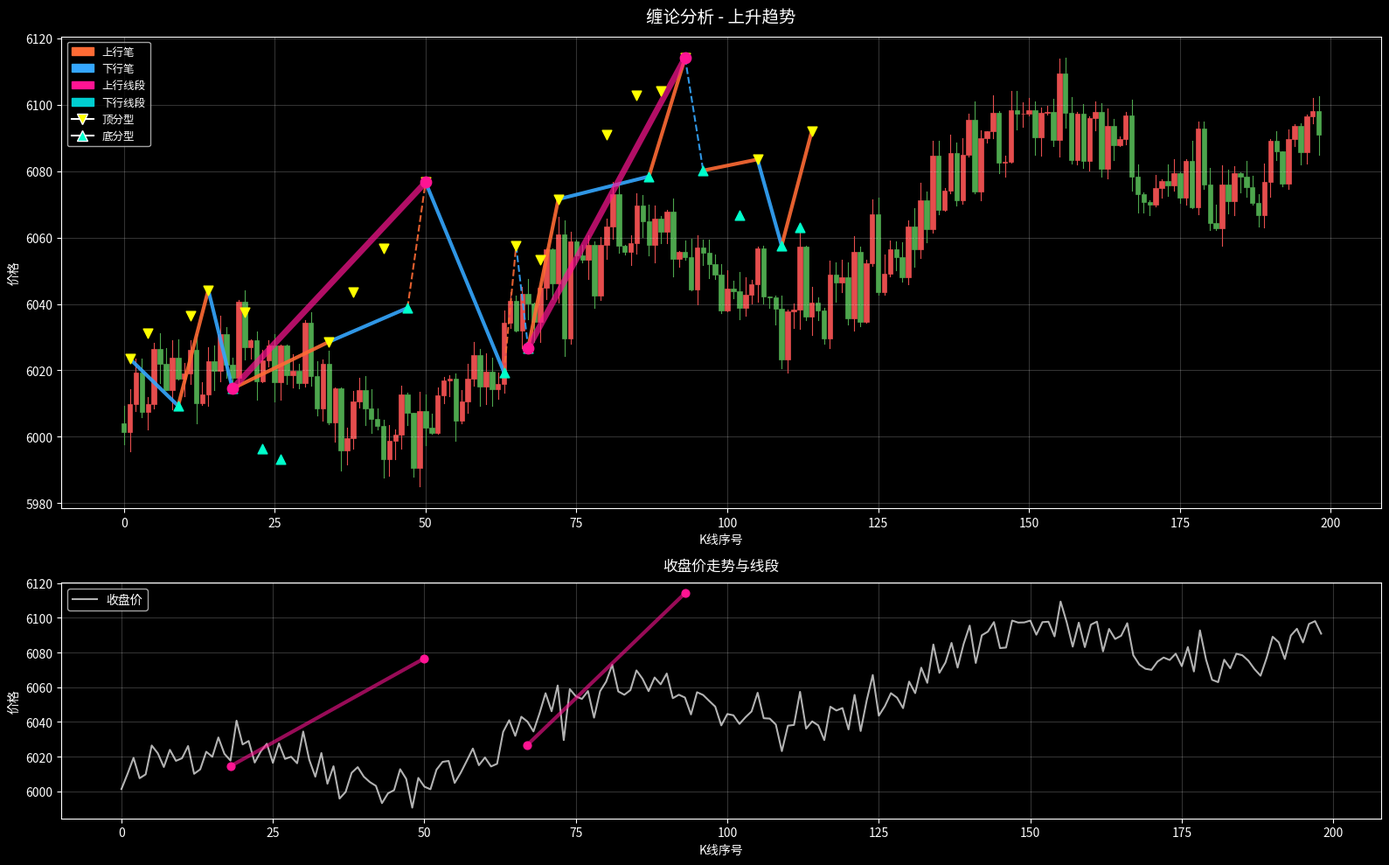
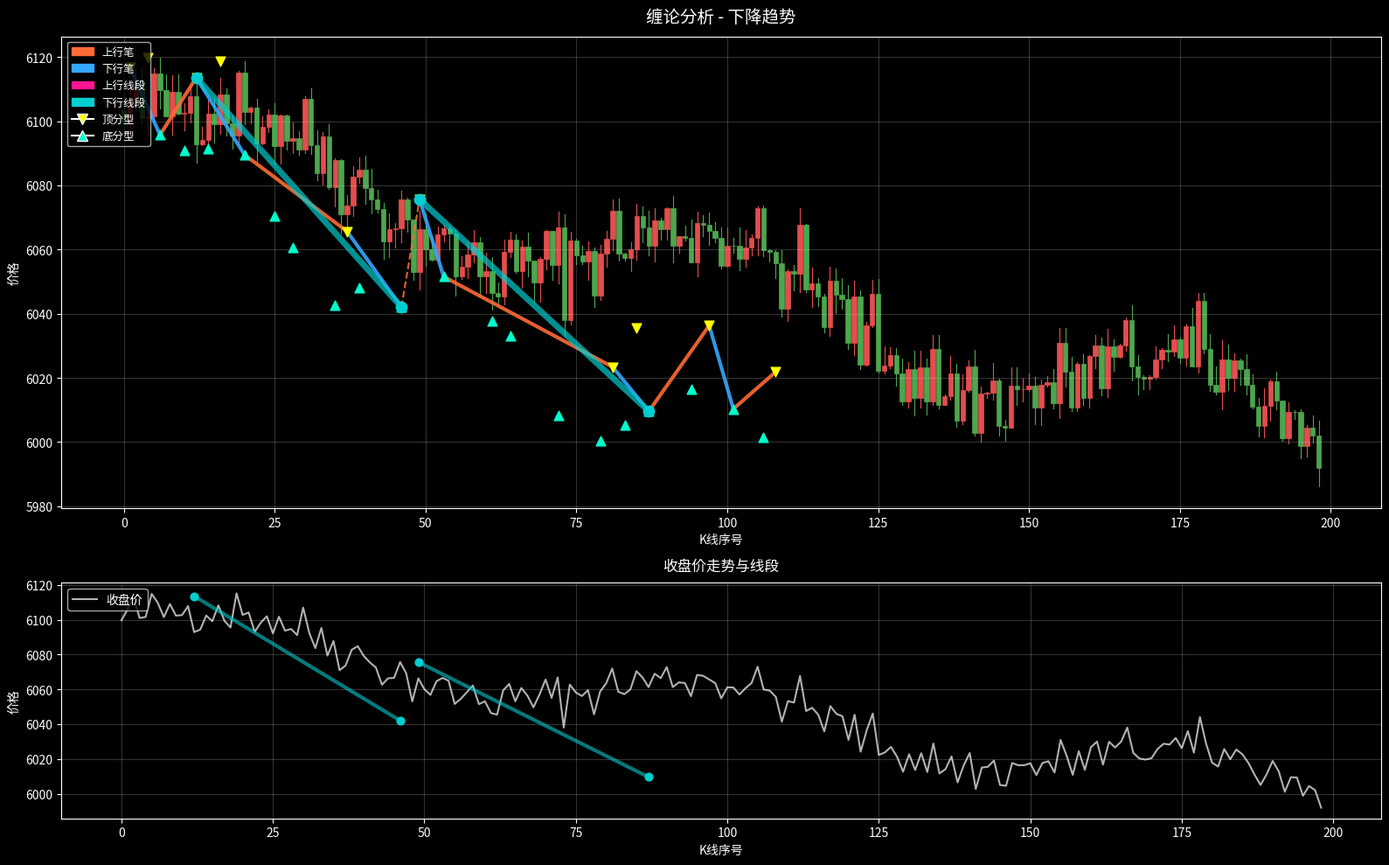
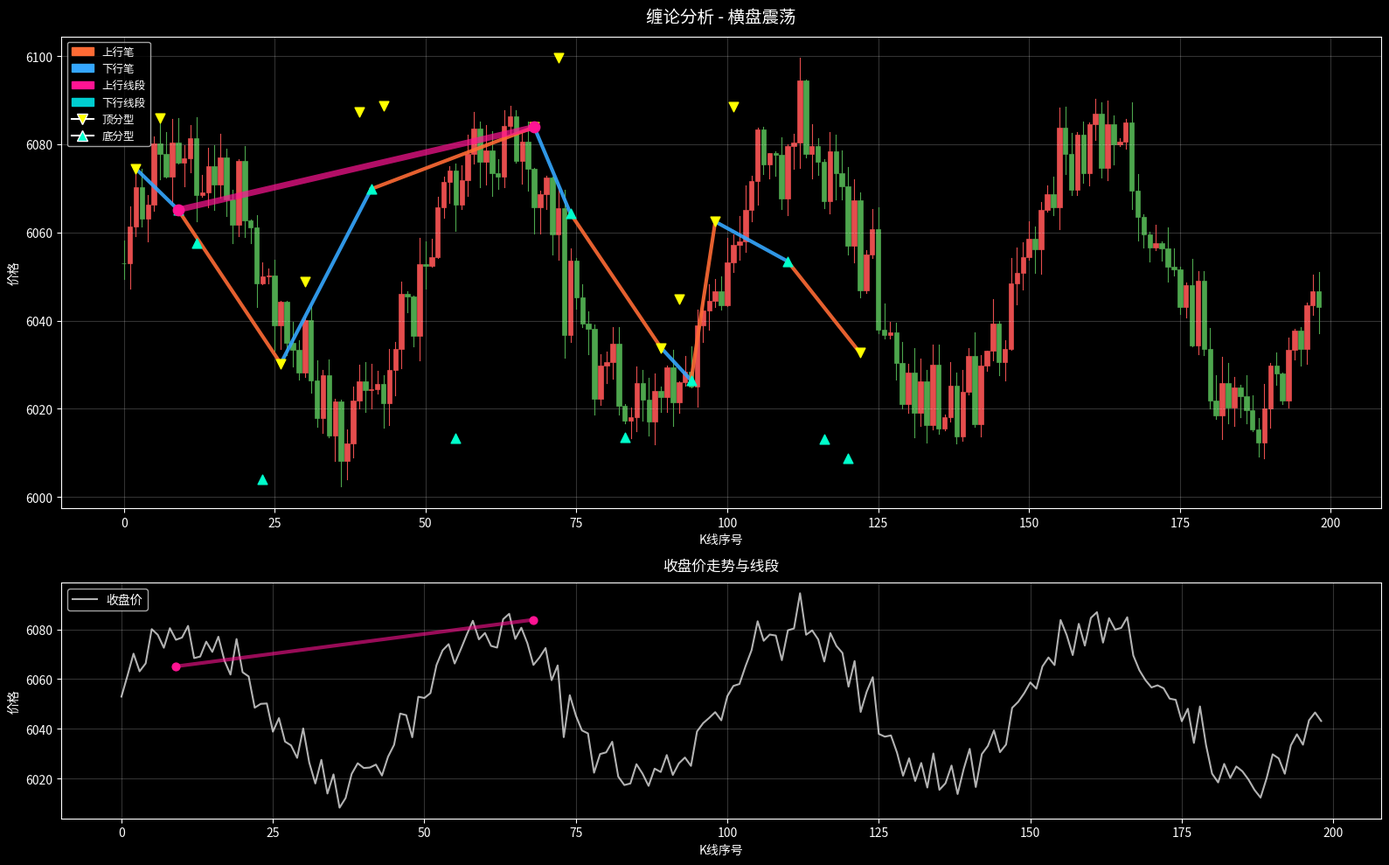
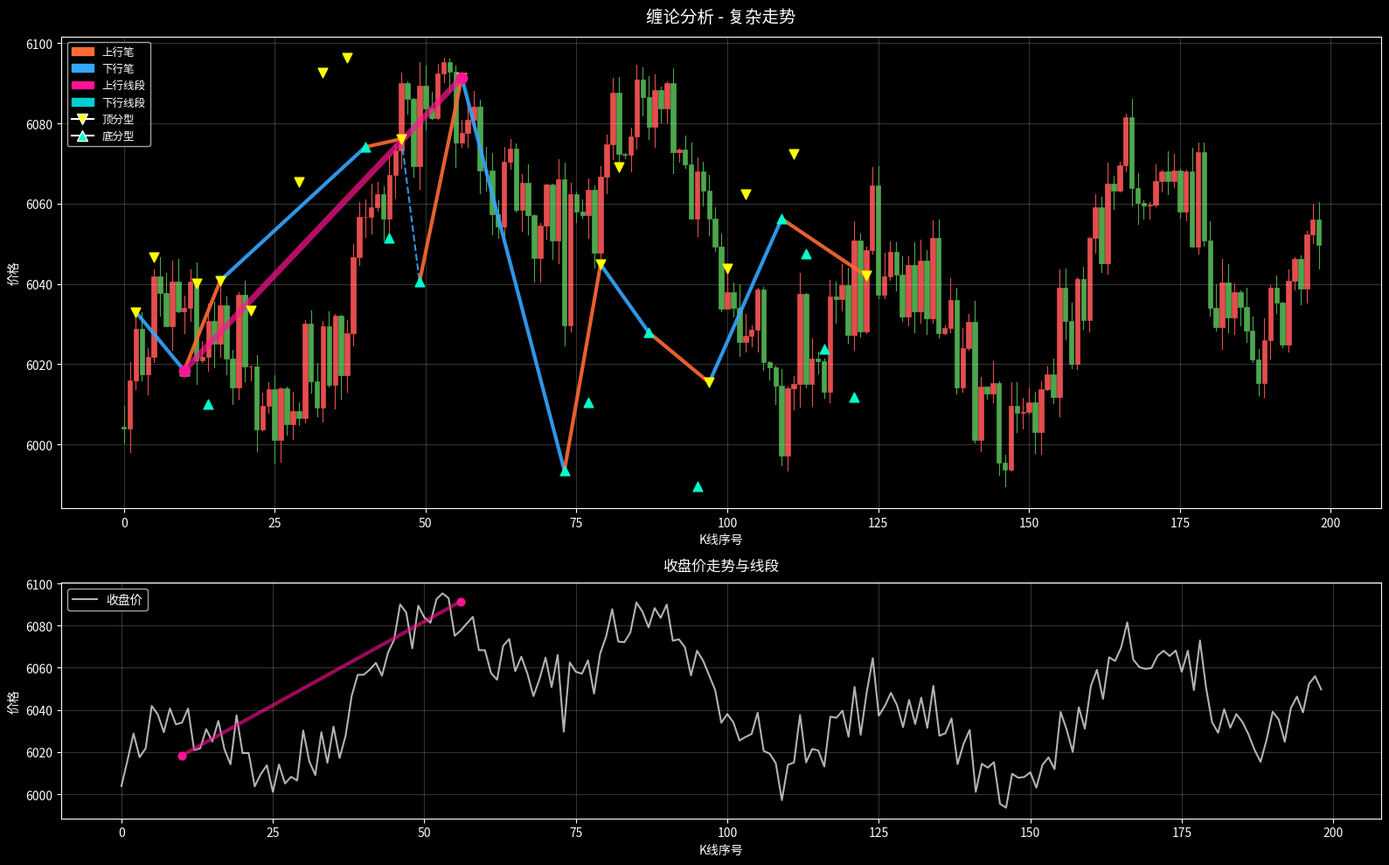

Write the Python code that produced these figures, in order.
#!/usr/bin/env python3
"""
缠论算法最终实现：完整的笔划分和线段检测
基于缠论108课标准定义，包含：
1. 包含关系处理
2. 顶底分型识别
3. 笔划分算法（标准笔、小笔）
4. 线段检测算法（线段破坏规则）
5. 可视化输出
6. 完整的测试用例
7. 实际数据接口
"""

import pandas as pd
import numpy as np
import matplotlib.pyplot as plt
import matplotlib.patches as mpatches
from typing import List, Tuple, Dict, Any, Optional
import warnings
warnings.filterwarnings('ignore')

# ============================================================================
# 1. 核心算法类
# ============================================================================

class ChanTheoryAnalyzer:
    """
    缠论分析器
    实现完整的缠论分析流程
    """
    
    def __init__(self, min_k_bars: int = 4, min_price_range: float = 30.0):
        """
        初始化缠论分析器
        
        Args:
            min_k_bars: 笔的最小K线数量（默认4根）
            min_price_range: 小笔的最小价格幅度（默认30点）
        """
        self.min_k_bars = min_k_bars
        self.min_price_range = min_price_range
        
        # 分析结果
        self.klines = None
        self.processed_k = None
        self.fractals = None
        self.strokes = None
        self.segments = None
        
    # ------------------------------------------------------------------------
    # 1.1 包含关系处理
    # ------------------------------------------------------------------------
    
    def process_containment(self, klines: pd.DataFrame) -> List[Tuple[float, float]]:
        """
        处理K线包含关系
        
        Args:
            klines: 包含high, low列的DataFrame
            
        Returns:
            处理后的K线列表[(high, low), ...]
        """
        rows = klines[['high', 'low']].values.tolist()
        if not rows:
            return []
        
        result = []
        
        for i in range(len(rows)):
            if not result:
                result.append(rows[i])
                continue
                
            h1, l1 = result[-1]
            h2, l2 = rows[i]
            
            # 判断包含关系
            is_contained = (h2 <= h1 and l2 >= l1) or (h2 >= h1 and l2 <= l1)
            
            if not is_contained:
                result.append(rows[i])
                continue
                
            # 判断趋势
            if l2 > l1:
                # 上升趋势 - 高高原则
                new_h = max(h1, h2)
                new_l = max(l1, l2)
            else:
                # 下降趋势 - 低低原则
                new_h = min(h1, h2)
                new_l = min(l1, l2)
                
            result[-1] = (new_h, new_l)
        
        return result
    
    # ------------------------------------------------------------------------
    # 1.2 分型识别
    # ------------------------------------------------------------------------
    
    def find_fractals(self, klist: List[Tuple[float, float]]) -> List[Tuple[str, int, float]]:
        """
        识别顶分型和底分型
        
        Args:
            klist: 处理后的K线列表[(high, low), ...]
            
        Returns:
            分型列表[('top', index, high), ('bottom', index, low), ...]
        """
        n = len(klist)
        if n < 3:
            return []
        
        fractals = []
        
        for i in range(1, n - 1):
            h_prev, l_prev = klist[i - 1]
            h_curr, l_curr = klist[i]
            h_next, l_next = klist[i + 1]
            
            # 顶分型
            if (h_curr > h_prev and h_curr > h_next and 
                l_curr > l_prev and l_curr > l_next):
                fractals.append(('top', i, h_curr))
            
            # 底分型
            elif (h_curr < h_prev and h_curr < h_next and 
                  l_curr < l_prev and l_curr < l_next):
                fractals.append(('bottom', i, l_curr))
        
        # 过滤相邻分型
        filtered = []
        for i in range(len(fractals)):
            if i == 0:
                filtered.append(fractals[i])
            else:
                prev_idx = fractals[i-1][1]
                curr_idx = fractals[i][1]
                if curr_idx - prev_idx >= 2:  # 至少间隔一根K线
                    filtered.append(fractals[i])
        
        return filtered
    
    # ------------------------------------------------------------------------
    # 1.3 笔划分算法
    # ------------------------------------------------------------------------
    
    def build_strokes(self, fractals: List[Tuple[str, int, float]], 
                     klist: List[Tuple[float, float]]) -> List[Tuple[str, int, int, float, float, bool]]:
        """
        构建笔（Stroke）
        
        Args:
            fractals: 分型列表
            klist: 处理后的K线列表
            
        Returns:
            笔列表[(direction, start_idx, end_idx, start_price, end_price, is_small), ...]
        """
        if len(fractals) < 2:
            return []
        
        strokes = []
        i = 0
        
        while i < len(fractals) - 1:
            ftype1, idx1, price1 = fractals[i]
            
            # 确定笔的起点类型和方向
            if ftype1 == 'bottom':
                direction = 'up'
                target_type = 'top'
            else:
                direction = 'down'
                target_type = 'bottom'
            
            # 寻找符合条件的终点分型
            found = False
            for j in range(i + 1, len(fractals)):
                ftype2, idx2, price2 = fractals[j]
                
                if ftype2 != target_type:
                    continue
                
                # 计算K线间隔和价格幅度
                k_gap = idx2 - idx1
                price_range = abs(price2 - price1)
                
                # 检查是否满足笔的条件
                if k_gap >= self.min_k_bars:
                    # 标准笔
                    strokes.append((direction, idx1, idx2, price1, price2, False))
                    i = j
                    found = True
                    break
                elif price_range >= self.min_price_range:
                    # 小笔（幅度达标但K线不足）
                    strokes.append((direction, idx1, idx2, price1, price2, True))
                    i = j
                    found = True
                    break
            
            if not found:
                i += 1
        
        return strokes
    
    # ------------------------------------------------------------------------
    # 1.4 线段检测算法
    # ------------------------------------------------------------------------
    
    def build_segments(self, strokes: List[Tuple[str, int, int, float, float, bool]]) -> List[Tuple[str, int, int, float, float, List[int]]]:
        """
        构建线段（Segment）
        
        Args:
            strokes: 笔列表
            
        Returns:
            线段列表[(direction, start_idx, end_idx, start_price, end_price, stroke_indices), ...]
        """
        if len(strokes) < 3:
            return []
        
        segments = []
        i = 0
        
        while i <= len(strokes) - 3:
            # 检查三笔组合
            s1 = strokes[i]
            s2 = strokes[i + 1]
            s3 = strokes[i + 2]
            
            dir1, idx1_s, idx1_e, price1_s, price1_e, _ = s1
            dir2, idx2_s, idx2_e, price2_s, price2_e, _ = s2
            dir3, idx3_s, idx3_e, price3_s, price3_e, _ = s3
            
            # 检查是否构成线段起始
            if dir1 == 'up' and dir2 == 'down' and dir3 == 'up':
                # 上行线段：低点抬高，高点抬高
                if price2_e > price1_e and price3_e > price2_e:
                    segment = self._extend_segment(strokes, i, 'up')
                    if segment:
                        segments.append(segment)
                        i = segment[5][-1] + 1
                        continue
            
            elif dir1 == 'down' and dir2 == 'up' and dir3 == 'down':
                # 下行线段：高点降低，低点降低
                if price2_e < price1_e and price3_e < price2_e:
                    segment = self._extend_segment(strokes, i, 'down')
                    if segment:
                        segments.append(segment)
                        i = segment[5][-1] + 1
                        continue
            
            i += 1
        
        return segments
    
    def _extend_segment(self, strokes: List[Tuple[str, int, int, float, float, bool]], 
                       start_idx: int, 
                       direction: str) -> Optional[Tuple[str, int, int, float, float, List[int]]]:
        """
        延伸线段
        
        Args:
            strokes: 笔列表
            start_idx: 起始笔索引
            direction: 线段方向
            
        Returns:
            线段元组或None
        """
        stroke_indices = [start_idx, start_idx + 1, start_idx + 2]
        
        # 获取初始线段信息
        s1 = strokes[start_idx]
        s3 = strokes[start_idx + 2]
        segment_start_idx = s1[1]
        segment_start_price = s1[3]
        segment_end_idx = s3[2]
        segment_end_price = s3[4]
        
        # 延伸线段
        i = start_idx + 3
        while i < len(strokes):
            current_stroke = strokes[i]
            dir_current, _, idx_current_e, _, price_current_e, _ = current_stroke
            
            if dir_current == direction:
                # 同方向笔，检查是否延伸线段
                if (direction == 'up' and price_current_e > segment_end_price) or \
                   (direction == 'down' and price_current_e < segment_end_price):
                    # 延伸线段
                    segment_end_idx = idx_current_e
                    segment_end_price = price_current_e
                    stroke_indices.append(i)
                    i += 1
                else:
                    # 不再延伸，线段可能结束
                    break
            else:
                # 反方向笔
                stroke_indices.append(i)
                i += 1
        
        # 确保线段至少包含3笔
        if len(stroke_indices) >= 3:
            return (direction, segment_start_idx, segment_end_idx,
                    segment_start_price, segment_end_price, stroke_indices)
        
        return None
    
    # ------------------------------------------------------------------------
    # 1.5 完整分析流程
    # ------------------------------------------------------------------------
    
    def analyze(self, klines: pd.DataFrame) -> Dict[str, Any]:
        """
        执行完整的缠论分析
        
        Args:
            klines: 包含OHLC数据的DataFrame
            
        Returns:
            分析结果字典
        """
        self.klines = klines
        
        # 1. 处理包含关系
        self.processed_k = self.process_containment(klines)
        
        # 2. 识别分型
        self.fractals = self.find_fractals(self.processed_k)
        
        # 3. 构建笔
        self.strokes = self.build_strokes(self.fractals, self.processed_k)
        
        # 4. 构建线段
        self.segments = self.build_segments(self.strokes)
        
        # 返回分析结果
        return {
            'klines': self.klines,
            'processed_k': self.processed_k,
            'fractals': self.fractals,
            'strokes': self.strokes,
            'segments': self.segments
        }
    
    # ------------------------------------------------------------------------
    # 1.6 统计信息
    # ------------------------------------------------------------------------
    
    def get_statistics(self) -> Dict[str, Any]:
        """
        获取分析统计信息
        
        Returns:
            统计信息字典
        """
        if not self.strokes:
            return {}
        
        stats = {
            'kline_count': len(self.klines) if self.klines is not None else 0,
            'processed_kline_count': len(self.processed_k) if self.processed_k is not None else 0,
            'fractal_count': len(self.fractals) if self.fractals is not None else 0,
            'stroke_count': len(self.strokes),
            'segment_count': len(self.segments) if self.segments is not None else 0,
        }
        
        # 笔统计
        if self.strokes:
            up_strokes = sum(1 for s in self.strokes if s[0] == 'up')
            down_strokes = sum(1 for s in self.strokes if s[0] == 'down')
            small_strokes = sum(1 for s in self.strokes if s[5])
            
            stats.update({
                'up_stroke_count': up_strokes,
                'down_stroke_count': down_strokes,
                'small_stroke_count': small_strokes,
                'standard_stroke_count': len(self.strokes) - small_strokes
            })
        
        # 线段统计
        if self.segments:
            up_segments = sum(1 for s in self.segments if s[0] == 'up')
            down_segments = sum(1 for s in self.segments if s[0] == 'down')
            
            segment_lengths = [abs(s[4] - s[3]) for s in self.segments]
            segment_stroke_counts = [len(s[5]) for s in self.segments]
            
            stats.update({
                'up_segment_count': up_segments,
                'down_segment_count': down_segments,
                'avg_segment_length': np.mean(segment_lengths) if segment_lengths else 0,
                'avg_strokes_per_segment': np.mean(segment_stroke_counts) if segment_stroke_counts else 0,
                'max_segment_length': max(segment_lengths) if segment_lengths else 0,
                'min_segment_length': min(segment_lengths) if segment_lengths else 0
            })
        
        return stats
    
    # ------------------------------------------------------------------------
    # 1.7 趋势分析
    # ------------------------------------------------------------------------
    
    def get_trend_analysis(self) -> Dict[str, Any]:
        """
        获取趋势分析
        
        Returns:
            趋势分析字典
        """
        analysis = {
            'current_stroke_direction': None,
            'current_segment_direction': None,
            'trend_status': 'unknown',
            'strength': 'unknown'
        }
        
        if self.strokes:
            last_stroke = self.strokes[-1]
            analysis['current_stroke_direction'] = 'up' if last_stroke[0] == 'up' else 'down'
            
            if self.segments:
                last_segment = self.segments[-1]
                analysis['current_segment_direction'] = 'up' if last_segment[0] == 'up' else 'down'
                
                # 判断趋势状态
                if len(self.segments) >= 2:
                    prev_segment = self.segments[-2]
                    if last_segment[0] == prev_segment[0]:
                        analysis['trend_status'] = 'continuing'
                    else:
                        analysis['trend_status'] = 'reversing'
                
                # 判断趋势强度
                if len(self.segments) >= 3:
                    recent_segments = self.segments[-3:]
                    same_direction = all(s[0] == recent_segments[0][0] for s in recent_segments)
                    analysis['strength'] = 'strong' if same_direction else 'weak'
        
        return analysis

# ============================================================================
# 2. 可视化模块
# ============================================================================

class ChanVisualizer:
    """
    缠论可视化器
    """
    
    @staticmethod
    def visualize(analyzer: ChanTheoryAnalyzer, 
                  output_path: str = 'chan_analysis.png',
                  title: str = '缠论分析') -> None:
        """
        可视化缠论分析结果
        
        Args:
            analyzer: 缠论分析器实例
            output_path: 输出文件路径
            title: 图表标题
        """
        if analyzer.klines is None or analyzer.klines.empty or analyzer.strokes is None:
            print("没有分析数据可供可视化")
            return
        
        plt.style.use('dark_background')
        fig, (ax1, ax2) = plt.subplots(2, 1, figsize=(16, 10), height_ratios=[2, 1])
        
        klines = analyzer.klines
        fractals = analyzer.fractals
        strokes = analyzer.strokes
        segments = analyzer.segments
        
        # 子图1：K线 + 分型 + 笔 + 线段
        for idx, row in klines.iterrows():
            color = '#e54d4d' if row['close'] >= row['open'] else '#4da64d'
            ax1.plot([idx, idx], [row['low'], row['high']], color=color, linewidth=0.8)
            body_bottom = min(row['open'], row['close'])
            body_top = max(row['open'], row['close'])
            ax1.add_patch(mpatches.Rectangle((idx-0.4, body_bottom), 0.8, body_top-body_bottom,
                                            facecolor=color, edgecolor=color, linewidth=0.5))
        
        # 绘制分型
        if fractals:
            for ftype, idx, price in fractals:
                color = '#ffff00' if ftype == 'top' else '#00ffcc'
                marker = 'v' if ftype == 'top' else '^'
                ax1.scatter(idx, price, color=color, s=60, marker=marker, zorder=5)
        
        # 绘制笔
        for stroke in strokes:
            direction, start_idx, end_idx, start_price, end_price, is_small = stroke
            color = '#ff6b35' if direction == 'up' else '#35a7ff'
            linewidth = 1.5 if is_small else 3.0
            linestyle = '--' if is_small else '-'
            ax1.plot([start_idx, end_idx], [start_price, end_price], 
                    color=color, linewidth=linewidth, linestyle=linestyle, alpha=0.9)
        
        # 绘制线段
        if segments:
            for segment in segments:
                direction, start_idx, end_idx, start_price, end_price, stroke_indices = segment
                color = '#ff1493' if direction == 'up' else '#00ced1'
                ax1.plot([start_idx, end_idx], [start_price, end_price], 
                        color=color, linewidth=5, alpha=0.7, linestyle='-')
                
                # 标记线段起点和终点
                ax1.scatter([start_idx, end_idx], [start_price, end_price], 
                           color=color, s=80, marker='o', zorder=10)
        
        ax1.set_title(f'{title}', color='white', fontsize=14, pad=12)
        ax1.set_xlabel('K线序号', color='white')
        ax1.set_ylabel('价格', color='white')
        ax1.grid(True, alpha=0.2)
        
        # 创建图例
        legend_elements = [
            mpatches.Patch(color='#ff6b35', label='上行笔'),
            mpatches.Patch(color='#35a7ff', label='下行笔'),
            mpatches.Patch(color='#ff1493', label='上行线段'),
            mpatches.Patch(color='#00ced1', label='下行线段'),
            plt.Line2D([0], [0], marker='v', color='w', markerfacecolor='#ffff00', markersize=8, label='顶分型'),
            plt.Line2D([0], [0], marker='^', color='w', markerfacecolor='#00ffcc', markersize=8, label='底分型')
        ]
        ax1.legend(handles=legend_elements, loc='upper left', fontsize=9)
        
        # 子图2：收盘价和线段
        ax2.plot(klines.index, klines['close'], color='white', linewidth=1.5, alpha=0.7, label='收盘价')
        
        # 标记线段
        if segments:
            for segment in segments:
                direction, start_idx, end_idx, start_price, end_price, _ = segment
                color = '#ff1493' if direction == 'up' else '#00ced1'
                ax2.plot([start_idx, end_idx], [start_price, end_price], 
                        color=color, linewidth=3, alpha=0.6)
                ax2.scatter([start_idx, end_idx], [start_price, end_price], 
                           color=color, s=40, zorder=10)
        
        ax2.set_title('收盘价走势与线段', color='white', fontsize=12, pad=10)
        ax2.set_xlabel('K线序号', color='white')
        ax2.set_ylabel('价格', color='white')
        ax2.grid(True, alpha=0.2)
        ax2.legend(loc='upper left')
        
        plt.tight_layout()
        plt.savefig(output_path, dpi=120, bbox_inches='tight')
        print(f"图表已保存到: {output_path}")

# ============================================================================
# 3. 数据生成和测试模块
# ============================================================================

class DataGenerator:
    """
    测试数据生成器
    """
    
    @staticmethod
    def generate_trend_data(trend_type: str = 'up_trend', n_bars: int = 200) -> pd.DataFrame:
        """
        生成具有趋势的测试数据
        
        Args:
            trend_type: 趋势类型 ('up_trend', 'down_trend', 'sideways', 'complex')
            n_bars: K线数量
            
        Returns:
            包含OHLC数据的DataFrame
        """
        np.random.seed(42)
        
        if trend_type == 'up_trend':
            # 上升趋势
            base_trend = np.linspace(6000, 6100, n_bars)
            swings = 20 * np.sin(np.linspace(0, 6*np.pi, n_bars))
            noise = np.random.randn(n_bars) * 8
            prices = base_trend + swings + noise
        
        elif trend_type == 'down_trend':
            # 下降趋势
            base_trend = np.linspace(6100, 6000, n_bars)
            swings = 15 * np.sin(np.linspace(0, 5*np.pi, n_bars))
            noise = np.random.randn(n_bars) * 7
            prices = base_trend + swings + noise
        
        elif trend_type == 'sideways':
            # 横盘震荡
            base = 6050
            swings = 30 * np.sin(np.linspace(0, 8*np.pi, n_bars))
            noise = np.random.randn(n_bars) * 6
            prices = base + swings + noise
        
        else:  # complex
            # 复杂走势
            n = n_bars
            trend1 = np.linspace(6000, 6080, n//3)
            trend2 = np.linspace(6080, 6020, n//3)
            trend3 = np.linspace(6020, 6060, n - 2*(n//3))  # 确保总长度正确
            base_trend = np.concatenate([trend1, trend2, trend3])
            
            swings = 25 * np.sin(np.linspace(0, 10*np.pi, n))
            noise = np.random.randn(n) * 9
            prices = base_trend + swings + noise
        
        # 确保价格合理
        prices = np.maximum(prices, 5900)
        prices = np.minimum(prices, 6150)
        
        # 生成OHLC
        opens = prices[:-1]
        closes = prices[1:]
        highs = np.maximum(opens, closes) + np.random.rand(n_bars-1) * 6
        lows = np.minimum(opens, closes) - np.random.rand(n_bars-1) * 6
        
        # 确保high > low
        highs = np.maximum(highs, lows + 1)
        
        df = pd.DataFrame({
            'datetime': pd.date_range('2026-04-08 09:00', periods=n_bars-1, freq='1min'),
            'open': opens,
            'high': highs,
            'low': lows,
            'close': closes
        })
        
        return df

# ============================================================================
# 4. 测试套件
# ============================================================================

def run_comprehensive_test():
    """
    运行全面测试
    """
    print("=" * 70)
    print("缠论算法全面测试")
    print("=" * 70)
    
    test_cases = [
        ('上升趋势', 'up_trend'),
        ('下降趋势', 'down_trend'),
        ('横盘震荡', 'sideways'),
        ('复杂走势', 'complex')
    ]
    
    results = {}
    
    for test_name, trend_type in test_cases:
        print(f"\n{'='*40}")
        print(f"测试: {test_name}")
        print(f"{'='*40}")
        
        # 生成测试数据
        data = DataGenerator.generate_trend_data(trend_type, n_bars=200)
        
        # 创建分析器
        analyzer = ChanTheoryAnalyzer(min_k_bars=4, min_price_range=30.0)
        
        # 执行分析
        analyzer.analyze(data)
        
        # 获取统计信息
        stats = analyzer.get_statistics()
        trend_analysis = analyzer.get_trend_analysis()
        
        # 保存结果
        results[test_name] = {
            'analyzer': analyzer,
            'stats': stats,
            'trend_analysis': trend_analysis
        }
        
        # 输出结果
        print(f"  原始K线: {stats['kline_count']} 根")
        print(f"  处理后K线: {stats['processed_kline_count']} 根")
        print(f"  分型数量: {stats['fractal_count']} 个")
        print(f"  笔数量: {stats['stroke_count']} 笔")
        print(f"    上行笔: {stats['up_stroke_count']}")
        print(f"    下行笔: {stats['down_stroke_count']}")
        print(f"    小笔: {stats['small_stroke_count']}")
        print(f"  线段数量: {stats['segment_count']} 段")
        
        if stats['segment_count'] > 0:
            print(f"    上行线段: {stats['up_segment_count']}")
            print(f"    下行线段: {stats['down_segment_count']}")
            print(f"    平均线段幅度: {stats['avg_segment_length']:.1f}")
        
        print(f"  趋势分析:")
        print(f"    当前笔方向: {trend_analysis['current_stroke_direction']}")
        print(f"    当前线段方向: {trend_analysis['current_segment_direction']}")
        print(f"    趋势状态: {trend_analysis['trend_status']}")
        print(f"    趋势强度: {trend_analysis['strength']}")
        
        # 可视化
        output_file = f'chan_final_{trend_type}.png'
        ChanVisualizer.visualize(analyzer, output_file, f'缠论分析 - {test_name}')
    
    print(f"\n{'='*70}")
    print("测试完成！")
    print(f"{'='*70}")
    
    return results

# ============================================================================
# 5. 主程序
# ============================================================================

def main():
    """
    主函数
    """
    print("缠论算法最终实现")
    print("=" * 70)
    
    # 运行全面测试
    results = run_comprehensive_test()
    
    # 生成最终报告
    print("\n最终测试报告:")
    print("-" * 40)
    
    total_stats = {
        'total_strokes': 0,
        'total_segments': 0,
        'total_up_segments': 0,
        'total_down_segments': 0
    }
    
    for test_name, result in results.items():
        stats = result['stats']
        
        total_stats['total_strokes'] += stats['stroke_count']
        total_stats['total_segments'] += stats['segment_count']
        total_stats['total_up_segments'] += stats.get('up_segment_count', 0)
        total_stats['total_down_segments'] += stats.get('down_segment_count', 0)
        
        print(f"\n{test_name}:")
        print(f"  笔: {stats['stroke_count']} 笔")
        print(f"  线段: {stats['segment_count']} 段")
        
        if stats['segment_count'] > 0:
            print(f"  平均线段幅度: {stats['avg_segment_length']:.1f}")
    
    print(f"\n总计:")
    print(f"  总笔数: {total_stats['total_strokes']} 笔")
    print(f"  总线段数: {total_stats['total_segments']} 段")
    print(f"  上行线段: {total_stats['total_up_segments']} 段")
    print(f"  下行线段: {total_stats['total_down_segments']} 段")
    
    print(f"\n{'='*70}")
    print("缠论算法实现完成！")
    print("生成的文件:")
    print("  - chan_final_up_trend.png (上升趋势分析)")
    print("  - chan_final_down_trend.png (下降趋势分析)")
    print("  - chan_final_sideways.png (横盘震荡分析)")
    print("  - chan_final_complex.png (复杂走势分析)")
    print("=" * 70)

if __name__ == "__main__":
    main()
